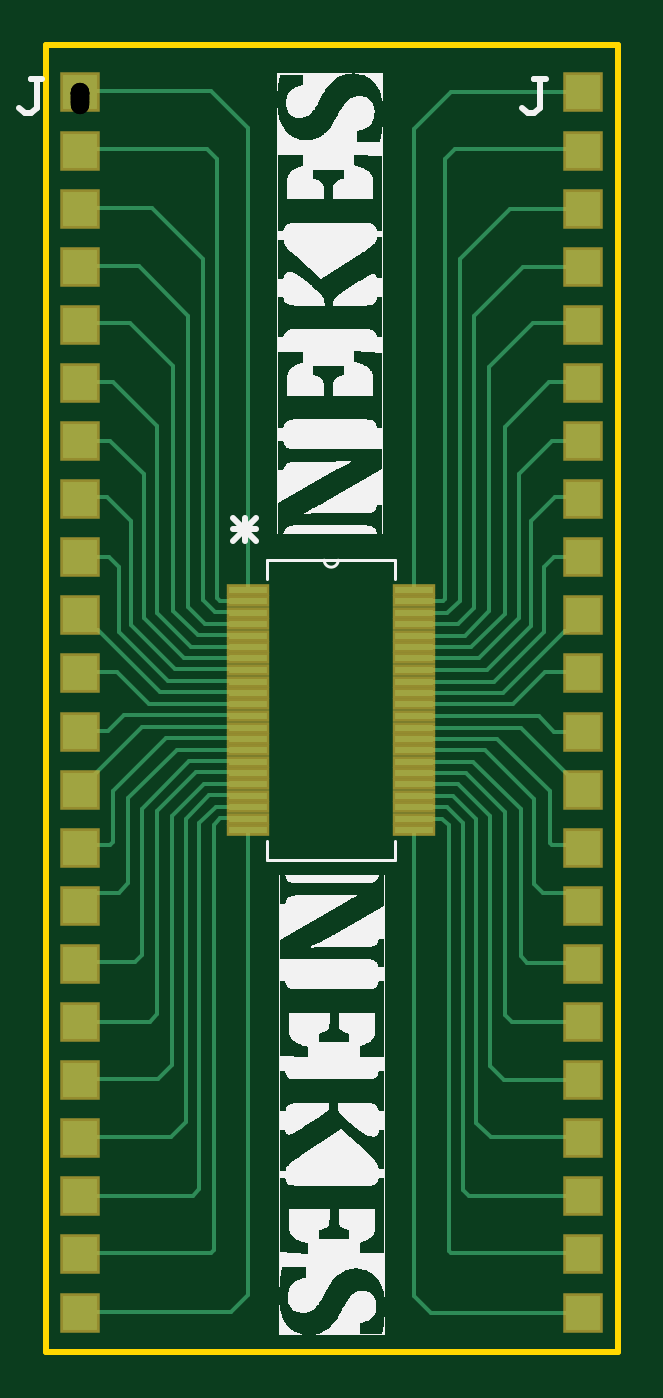
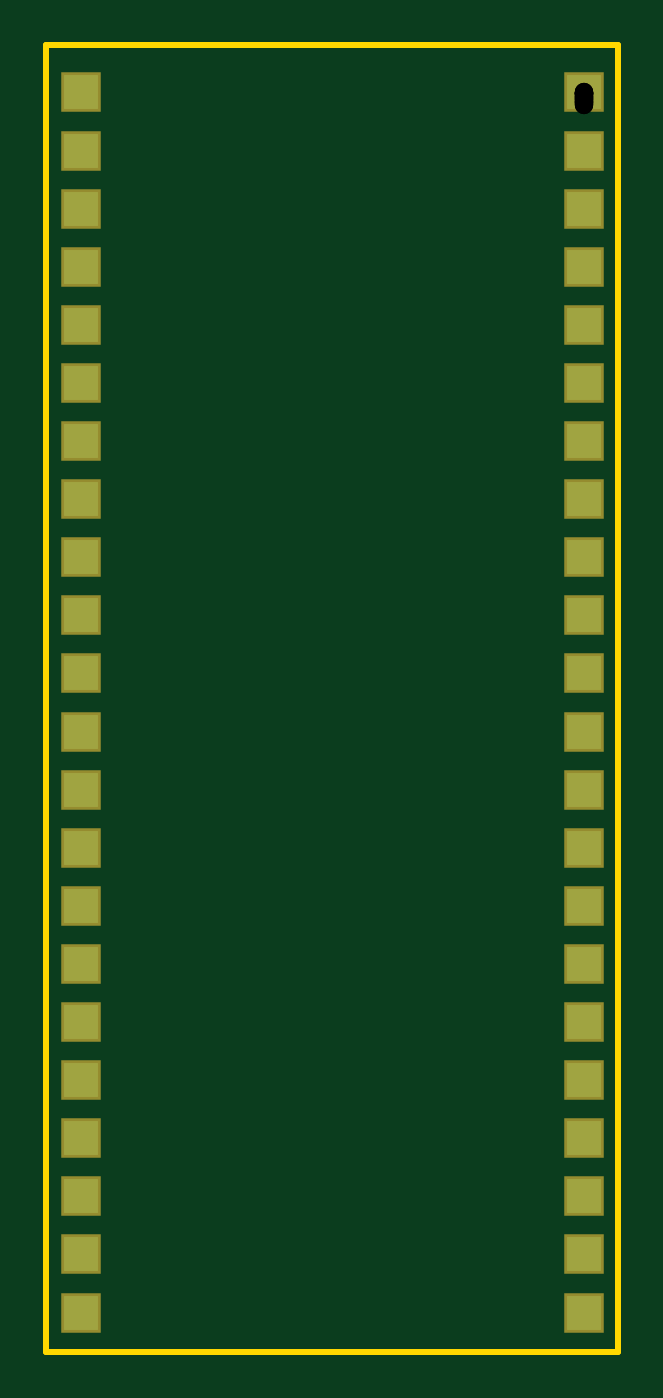
Circuit board: 11 layer files. Board 25.0 x 57.1 mm.
- drill: PCB1-SquareHoles.TXT (463 bytes)
- bottom_copper: PCB1.GBL (1112 bytes)
- bottom_silk: PCB1.GBO (269 bytes)
- paste: PCB1.GBP (267 bytes)
- bottom_mask: PCB1.GBS (1084 bytes)
- outline: PCB1.GKO (272 bytes)
- outline: PCB1.GM1 (432 bytes)
- top_copper: PCB1.GTL (9028 bytes)
- top_silk: PCB1.GTO (33928 bytes)
- paste: PCB1.GTP (1097 bytes)
- top_mask: PCB1.GTS (1909 bytes)

=== drill: PCB1-SquareHoles.TXT ===
M48
;Layer_Color=9474304
;FILE_FORMAT=4:4
METRIC,LZ
;TYPE=PLATED
T1F00S00C0.8000
%
T01
X0Y-005334
Y-00508
Y-004826
Y-004572
Y-004318
X0022
Y-004572
Y-004826
Y-00508
Y-005334
Y-004064
Y-00381
Y-003556
Y-003302
Y-003048
Y-002794
Y-00254
Y-002286
Y-002032
Y-001778
Y-001524
Y-00127
Y-001016
Y-000762
Y-000508
Y-000254
X0
Y-000508
Y-000762
Y-001016
Y-00127
Y-001524
Y-001778
Y-002032
Y-002286
Y-00254
Y-002794
Y-003048
Y-003302
Y-003556
Y-00381
Y-004064
Y0
X0022
M30

=== bottom_copper: PCB1.GBL ===
G04*
G04 #@! TF.GenerationSoftware,Altium Limited,Altium Designer,20.2.4 (192)*
G04*
G04 Layer_Physical_Order=2*
G04 Layer_Color=16711680*
%FSLAX44Y44*%
%MOMM*%
G71*
G04*
G04 #@! TF.SameCoordinates,5829A05F-E1E1-40F9-AA7D-9744E717BD19*
G04*
G04*
G04 #@! TF.FilePolarity,Positive*
G04*
G01*
G75*
%ADD17R,1.5240X1.5240*%
D17*
X220000Y-330200D02*
D03*
Y-355600D02*
D03*
Y-304800D02*
D03*
Y-279400D02*
D03*
Y-254000D02*
D03*
Y-228600D02*
D03*
Y-203200D02*
D03*
Y-177800D02*
D03*
Y-152400D02*
D03*
Y-127000D02*
D03*
Y-101600D02*
D03*
Y-76200D02*
D03*
Y-50800D02*
D03*
Y-25400D02*
D03*
Y0D02*
D03*
Y-533400D02*
D03*
Y-508000D02*
D03*
Y-482600D02*
D03*
Y-457200D02*
D03*
Y-431800D02*
D03*
Y-406400D02*
D03*
Y-381000D02*
D03*
X0Y-152400D02*
D03*
Y-127000D02*
D03*
Y-101600D02*
D03*
Y-76200D02*
D03*
Y-50800D02*
D03*
Y-25400D02*
D03*
Y0D02*
D03*
Y-533400D02*
D03*
Y-508000D02*
D03*
Y-482600D02*
D03*
Y-457200D02*
D03*
Y-431800D02*
D03*
Y-406400D02*
D03*
Y-381000D02*
D03*
Y-355600D02*
D03*
Y-330200D02*
D03*
Y-304800D02*
D03*
Y-279400D02*
D03*
Y-254000D02*
D03*
Y-228600D02*
D03*
Y-177800D02*
D03*
Y-203200D02*
D03*
M02*

=== bottom_silk: PCB1.GBO ===
G04*
G04 #@! TF.GenerationSoftware,Altium Limited,Altium Designer,20.2.4 (192)*
G04*
G04 Layer_Color=32896*
%FSLAX44Y44*%
%MOMM*%
G71*
G04*
G04 #@! TF.SameCoordinates,5829A05F-E1E1-40F9-AA7D-9744E717BD19*
G04*
G04*
G04 #@! TF.FilePolarity,Positive*
G04*
G01*
G75*
M02*

=== paste: PCB1.GBP ===
G04*
G04 #@! TF.GenerationSoftware,Altium Limited,Altium Designer,20.2.4 (192)*
G04*
G04 Layer_Color=128*
%FSLAX44Y44*%
%MOMM*%
G71*
G04*
G04 #@! TF.SameCoordinates,5829A05F-E1E1-40F9-AA7D-9744E717BD19*
G04*
G04*
G04 #@! TF.FilePolarity,Positive*
G04*
G01*
G75*
M02*

=== bottom_mask: PCB1.GBS ===
G04*
G04 #@! TF.GenerationSoftware,Altium Limited,Altium Designer,20.2.4 (192)*
G04*
G04 Layer_Color=16711935*
%FSLAX44Y44*%
%MOMM*%
G71*
G04*
G04 #@! TF.SameCoordinates,5829A05F-E1E1-40F9-AA7D-9744E717BD19*
G04*
G04*
G04 #@! TF.FilePolarity,Negative*
G04*
G01*
G75*
%ADD14R,1.7272X1.7272*%
D14*
X220000Y-330200D02*
D03*
Y-355600D02*
D03*
Y-304800D02*
D03*
Y-279400D02*
D03*
Y-254000D02*
D03*
Y-228600D02*
D03*
Y-203200D02*
D03*
Y-177800D02*
D03*
Y-152400D02*
D03*
Y-127000D02*
D03*
Y-101600D02*
D03*
Y-76200D02*
D03*
Y-50800D02*
D03*
Y-25400D02*
D03*
Y0D02*
D03*
Y-533400D02*
D03*
Y-508000D02*
D03*
Y-482600D02*
D03*
Y-457200D02*
D03*
Y-431800D02*
D03*
Y-406400D02*
D03*
Y-381000D02*
D03*
X0Y-152400D02*
D03*
Y-127000D02*
D03*
Y-101600D02*
D03*
Y-76200D02*
D03*
Y-50800D02*
D03*
Y-25400D02*
D03*
Y0D02*
D03*
Y-533400D02*
D03*
Y-508000D02*
D03*
Y-482600D02*
D03*
Y-457200D02*
D03*
Y-431800D02*
D03*
Y-406400D02*
D03*
Y-381000D02*
D03*
Y-355600D02*
D03*
Y-330200D02*
D03*
Y-304800D02*
D03*
Y-279400D02*
D03*
Y-254000D02*
D03*
Y-228600D02*
D03*
Y-177800D02*
D03*
Y-203200D02*
D03*
M02*

=== outline: PCB1.GKO ===
G04*
G04 #@! TF.GenerationSoftware,Altium Limited,Altium Designer,20.2.4 (192)*
G04*
G04 Layer_Color=16711935*
%FSLAX44Y44*%
%MOMM*%
G71*
G04*
G04 #@! TF.SameCoordinates,5829A05F-E1E1-40F9-AA7D-9744E717BD19*
G04*
G04*
G04 #@! TF.FilePolarity,Positive*
G04*
G01*
G75*
M02*

=== outline: PCB1.GM1 ===
G04*
G04 #@! TF.GenerationSoftware,Altium Limited,Altium Designer,20.2.4 (192)*
G04*
G04 Layer_Color=16711935*
%FSLAX44Y44*%
%MOMM*%
G71*
G04*
G04 #@! TF.SameCoordinates,5829A05F-E1E1-40F9-AA7D-9744E717BD19*
G04*
G04*
G04 #@! TF.FilePolarity,Positive*
G04*
G01*
G75*
%ADD11C,0.2540*%
D11*
X-14732Y20828D02*
X-14732Y-522732D01*
X-14732Y20828D02*
X235458D01*
X235458Y-550672D01*
X-14732D02*
Y-522732D01*
Y-550672D02*
X235458D01*
M02*

=== top_copper: PCB1.GTL (9028 bytes, source omitted) ===
=== top_silk: PCB1.GTO (33928 bytes, source omitted) ===
=== paste: PCB1.GTP ===
G04*
G04 #@! TF.GenerationSoftware,Altium Limited,Altium Designer,20.2.4 (192)*
G04*
G04 Layer_Color=8421504*
%FSLAX44Y44*%
%MOMM*%
G71*
G04*
G04 #@! TF.SameCoordinates,5829A05F-E1E1-40F9-AA7D-9744E717BD19*
G04*
G04*
G04 #@! TF.FilePolarity,Positive*
G04*
G01*
G75*
%ADD12R,1.6510X0.3048*%
D12*
X146322Y-217422D02*
D03*
Y-222502D02*
D03*
Y-227582D02*
D03*
Y-232408D02*
D03*
Y-237488D02*
D03*
Y-242568D02*
D03*
Y-247394D02*
D03*
Y-252474D02*
D03*
Y-257554D02*
D03*
Y-262380D02*
D03*
Y-267460D02*
D03*
Y-272540D02*
D03*
Y-277620D02*
D03*
Y-282446D02*
D03*
Y-287526D02*
D03*
Y-292606D02*
D03*
Y-297432D02*
D03*
Y-302512D02*
D03*
Y-307592D02*
D03*
Y-312418D02*
D03*
Y-317498D02*
D03*
Y-322578D02*
D03*
X73678D02*
D03*
Y-317498D02*
D03*
Y-312418D02*
D03*
Y-307592D02*
D03*
Y-302512D02*
D03*
Y-297432D02*
D03*
Y-292606D02*
D03*
Y-287526D02*
D03*
Y-282446D02*
D03*
Y-277620D02*
D03*
Y-272540D02*
D03*
Y-267460D02*
D03*
Y-262380D02*
D03*
Y-257554D02*
D03*
Y-252474D02*
D03*
Y-247394D02*
D03*
Y-242568D02*
D03*
Y-237488D02*
D03*
Y-232408D02*
D03*
Y-227582D02*
D03*
Y-222502D02*
D03*
Y-217422D02*
D03*
M02*

=== top_mask: PCB1.GTS ===
G04*
G04 #@! TF.GenerationSoftware,Altium Limited,Altium Designer,20.2.4 (192)*
G04*
G04 Layer_Color=8388736*
%FSLAX44Y44*%
%MOMM*%
G71*
G04*
G04 #@! TF.SameCoordinates,5829A05F-E1E1-40F9-AA7D-9744E717BD19*
G04*
G04*
G04 #@! TF.FilePolarity,Negative*
G04*
G01*
G75*
%ADD13R,1.8542X0.5080*%
%ADD14R,1.7272X1.7272*%
D13*
X146322Y-217422D02*
D03*
Y-222502D02*
D03*
Y-227582D02*
D03*
Y-232408D02*
D03*
Y-237488D02*
D03*
Y-242568D02*
D03*
Y-247394D02*
D03*
Y-252474D02*
D03*
Y-257554D02*
D03*
Y-262380D02*
D03*
Y-267460D02*
D03*
Y-272540D02*
D03*
Y-277620D02*
D03*
Y-282446D02*
D03*
Y-287526D02*
D03*
Y-292606D02*
D03*
Y-297432D02*
D03*
Y-302512D02*
D03*
Y-307592D02*
D03*
Y-312418D02*
D03*
Y-317498D02*
D03*
Y-322578D02*
D03*
X73678D02*
D03*
Y-317498D02*
D03*
Y-312418D02*
D03*
Y-307592D02*
D03*
Y-302512D02*
D03*
Y-297432D02*
D03*
Y-292606D02*
D03*
Y-287526D02*
D03*
Y-282446D02*
D03*
Y-277620D02*
D03*
Y-272540D02*
D03*
Y-267460D02*
D03*
Y-262380D02*
D03*
Y-257554D02*
D03*
Y-252474D02*
D03*
Y-247394D02*
D03*
Y-242568D02*
D03*
Y-237488D02*
D03*
Y-232408D02*
D03*
Y-227582D02*
D03*
Y-222502D02*
D03*
Y-217422D02*
D03*
D14*
X220000Y-330200D02*
D03*
Y-355600D02*
D03*
Y-304800D02*
D03*
Y-279400D02*
D03*
Y-254000D02*
D03*
Y-228600D02*
D03*
Y-203200D02*
D03*
Y-177800D02*
D03*
Y-152400D02*
D03*
Y-127000D02*
D03*
Y-101600D02*
D03*
Y-76200D02*
D03*
Y-50800D02*
D03*
Y-25400D02*
D03*
Y0D02*
D03*
Y-533400D02*
D03*
Y-508000D02*
D03*
Y-482600D02*
D03*
Y-457200D02*
D03*
Y-431800D02*
D03*
Y-406400D02*
D03*
Y-381000D02*
D03*
X0Y-152400D02*
D03*
Y-127000D02*
D03*
Y-101600D02*
D03*
Y-76200D02*
D03*
Y-50800D02*
D03*
Y-25400D02*
D03*
Y0D02*
D03*
Y-533400D02*
D03*
Y-508000D02*
D03*
Y-482600D02*
D03*
Y-457200D02*
D03*
Y-431800D02*
D03*
Y-406400D02*
D03*
Y-381000D02*
D03*
Y-355600D02*
D03*
Y-330200D02*
D03*
Y-304800D02*
D03*
Y-279400D02*
D03*
Y-254000D02*
D03*
Y-228600D02*
D03*
Y-177800D02*
D03*
Y-203200D02*
D03*
M02*

